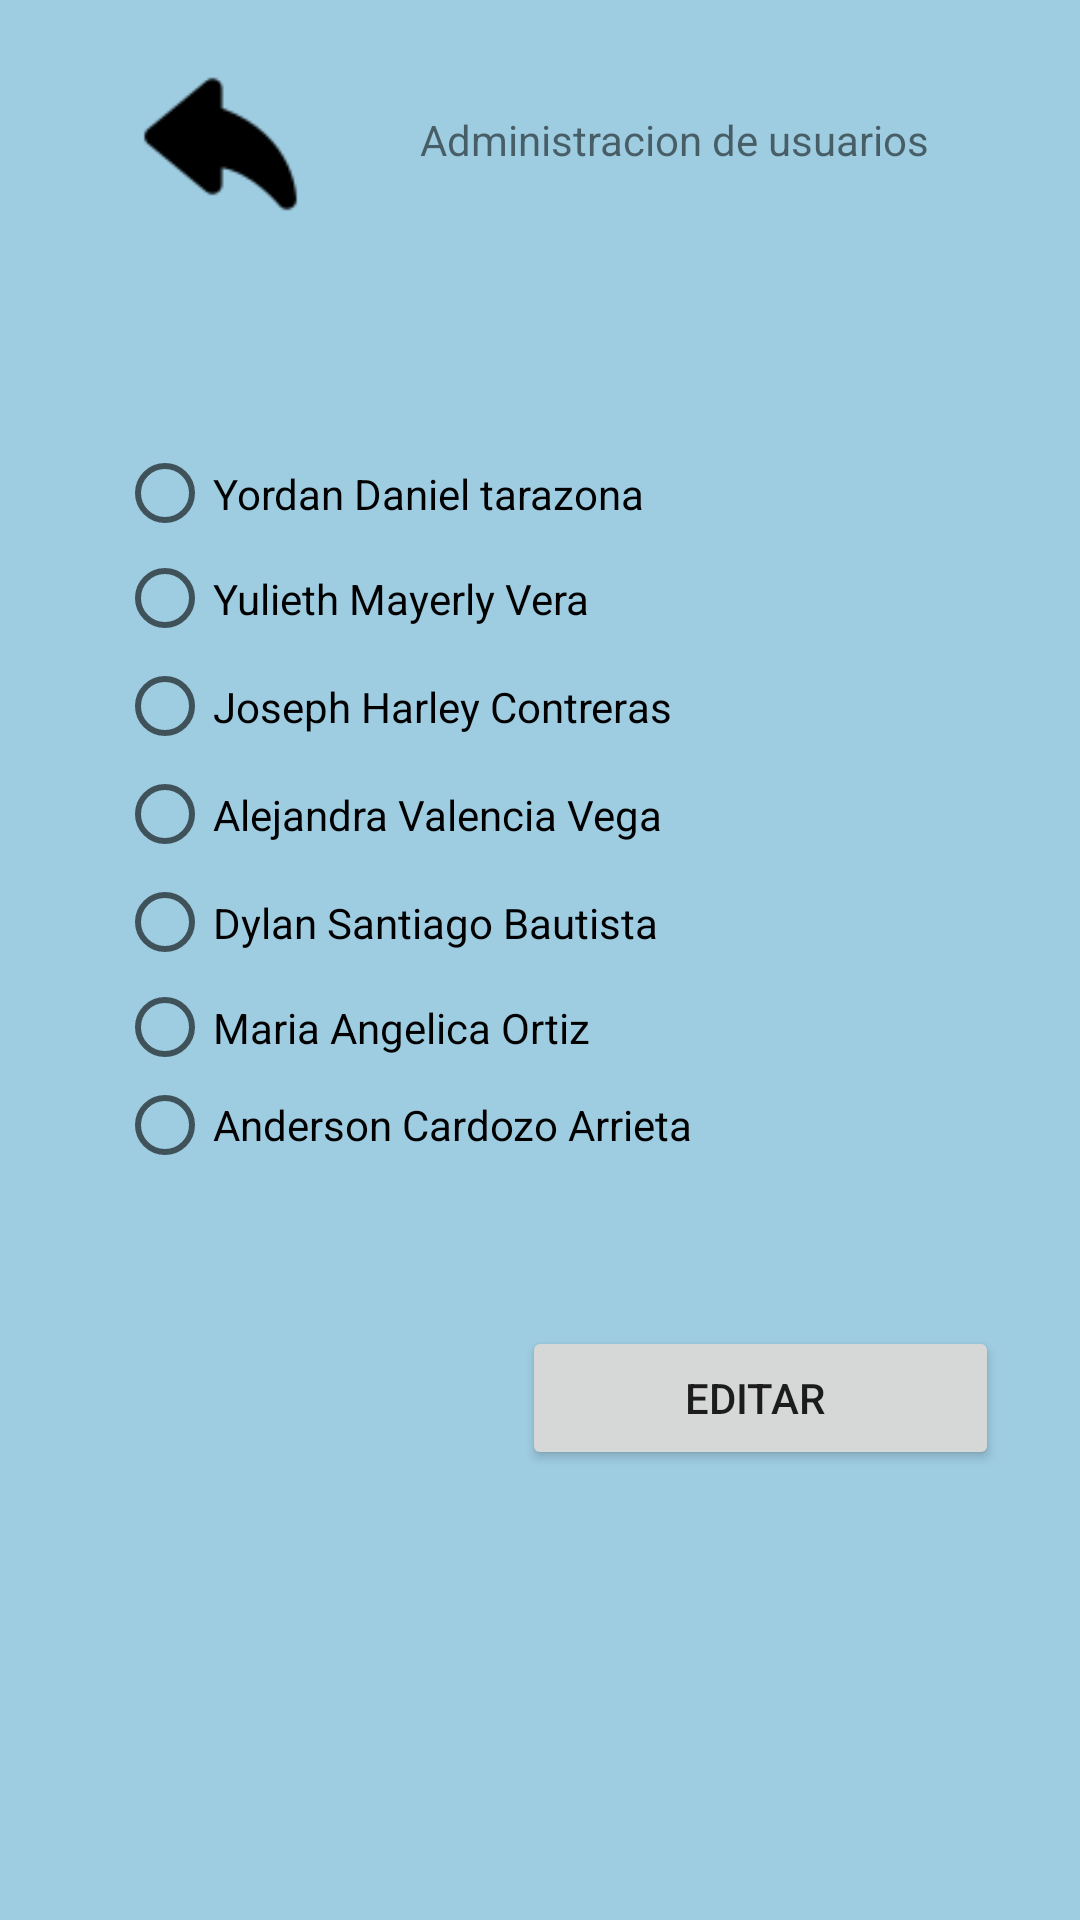

This screen was rendered from an Android layout file. Write that file and the resources it references.
<!-- AndroidManifest.xml: application theme Theme.AppMovil2 -->
<!-- res/layout/activity_administrar_usuarios.xml -->
<?xml version="1.0" encoding="utf-8"?>
<LinearLayout xmlns:android="http://schemas.android.com/apk/res/android"
    xmlns:app="http://schemas.android.com/apk/res-auto"
    xmlns:tools="http://schemas.android.com/tools"
    android:layout_width="match_parent"
    android:layout_height="match_parent"
    android:orientation="vertical"
    android:background="#9ECCE1"
    tools:context=".Administrar_Usuarios">

    <LinearLayout
        android:layout_width="match_parent"
        android:layout_height="match_parent"
        android:orientation="vertical">

        <LinearLayout
            android:layout_width="match_parent"
            android:layout_height="121dp"
            android:orientation="horizontal">

            <LinearLayout
                android:layout_width="123dp"
                android:layout_height="121dp"
                android:orientation="vertical">

                <LinearLayout
                    android:layout_width="match_parent"
                    android:layout_height="114dp"
                    android:orientation="vertical">

                    <LinearLayout
                        android:layout_width="match_parent"
                        android:layout_height="21dp"
                        android:orientation="vertical"></LinearLayout>

                    <LinearLayout
                        android:layout_width="match_parent"
                        android:layout_height="match_parent"
                        android:orientation="horizontal">

                        <LinearLayout
                            android:layout_width="24dp"
                            android:layout_height="match_parent"
                            android:orientation="horizontal"></LinearLayout>

                        <ImageView
                            android:id="@+id/imageView7"
                            android:layout_width="90dp"
                            android:layout_height="54dp"
                            android:layout_weight="1"
                            android:onClick="volver"
                            app:srcCompat="@drawable/volver" />
                    </LinearLayout>

                </LinearLayout>
            </LinearLayout>

            <LinearLayout
                android:layout_width="match_parent"
                android:layout_height="118dp"
                android:orientation="vertical">

                <LinearLayout
                    android:layout_width="match_parent"
                    android:layout_height="37dp"
                    android:orientation="vertical"></LinearLayout>

                <LinearLayout
                    android:layout_width="match_parent"
                    android:layout_height="85dp"
                    android:orientation="horizontal">

                    <LinearLayout
                        android:layout_width="17dp"
                        android:layout_height="61dp"
                        android:orientation="horizontal"></LinearLayout>

                    <TextView
                        android:id="@+id/textView9"
                        android:layout_width="wrap_content"
                        android:layout_height="63dp"
                        android:layout_weight="1"
                        android:text="Administracion de usuarios" />
                </LinearLayout>

            </LinearLayout>
        </LinearLayout>

        <LinearLayout
            android:layout_width="match_parent"
            android:layout_height="match_parent"
            android:orientation="vertical">

            <LinearLayout
                android:layout_width="match_parent"
                android:layout_height="match_parent"
                android:orientation="vertical">

                <LinearLayout
                    android:layout_width="match_parent"
                    android:layout_height="26dp"
                    android:orientation="vertical"></LinearLayout>

                <LinearLayout
                    android:layout_width="match_parent"
                    android:layout_height="match_parent"
                    android:orientation="horizontal">

                    <LinearLayout
                        android:layout_width="39dp"
                        android:layout_height="match_parent"
                        android:orientation="horizontal"></LinearLayout>

                    <LinearLayout
                        android:layout_width="match_parent"
                        android:layout_height="match_parent"
                        android:orientation="vertical">

                        <LinearLayout
                            android:layout_width="match_parent"
                            android:layout_height="match_parent"
                            android:orientation="vertical">

                            <RadioGroup
                                android:layout_width="match_parent"
                                android:layout_height="match_parent" >

                                <RadioGroup
                                    android:layout_width="match_parent"
                                    android:layout_height="match_parent" >

                                    <RadioButton
                                        android:id="@+id/radioButton8"
                                        android:layout_width="match_parent"
                                        android:layout_height="35dp"
                                        android:text="Yordan Daniel tarazona" />

                                    <RadioButton
                                        android:id="@+id/radioButton9"
                                        android:layout_width="match_parent"
                                        android:layout_height="35dp"
                                        android:text="Yulieth Mayerly Vera" />

                                    <RadioButton
                                        android:id="@+id/radioButton10"
                                        android:layout_width="match_parent"
                                        android:layout_height="37dp"
                                        android:text="Joseph Harley Contreras" />

                                    <RadioButton
                                        android:id="@+id/radioButton11"
                                        android:layout_width="match_parent"
                                        android:layout_height="35dp"
                                        android:text="Alejandra Valencia Vega" />

                                    <RadioButton
                                        android:id="@+id/radioButton12"
                                        android:layout_width="match_parent"
                                        android:layout_height="37dp"
                                        android:text="Dylan Santiago Bautista" />

                                    <RadioButton
                                        android:id="@+id/radioButton13"
                                        android:layout_width="match_parent"
                                        android:layout_height="33dp"
                                        android:text="Maria Angelica Ortiz" />

                                    <RadioButton
                                        android:id="@+id/radioButton14"
                                        android:layout_width="match_parent"
                                        android:layout_height="32dp"
                                        android:text="Anderson Cardozo Arrieta" />

                                    <LinearLayout
                                        android:layout_width="match_parent"
                                        android:layout_height="match_parent"
                                        android:orientation="horizontal">

                                        <LinearLayout
                                            android:layout_width="match_parent"
                                            android:layout_height="match_parent"
                                            android:orientation="horizontal">

                                            <LinearLayout
                                                android:layout_width="135dp"
                                                android:layout_height="match_parent"
                                                android:orientation="horizontal"></LinearLayout>

                                            <LinearLayout
                                                android:layout_width="match_parent"
                                                android:layout_height="match_parent"
                                                android:orientation="vertical">

                                                <LinearLayout
                                                    android:layout_width="match_parent"
                                                    android:layout_height="51dp"
                                                    android:orientation="vertical"></LinearLayout>

                                                <Button
                                                    android:id="@+id/button2"
                                                    android:layout_width="159dp"
                                                    android:layout_height="wrap_content"
                                                    android:onClick="editar"
                                                    android:text="Editar " />
                                            </LinearLayout>
                                        </LinearLayout>
                                    </LinearLayout>
                                </RadioGroup>
                            </RadioGroup>
                        </LinearLayout>
                    </LinearLayout>
                </LinearLayout>
            </LinearLayout>
        </LinearLayout>
    </LinearLayout>
</LinearLayout >
<!-- resources referenced by this layout -->
<resources>
  <!-- drawable volver: png bitmap (drawable, 941 bytes) -->
  <style name="Theme.AppMovil2" parent="Theme.MaterialComponents.DayNight.DarkActionBar">
          
          <item name="colorPrimary">@color/purple_500</item>
          <item name="colorPrimaryVariant">@color/purple_700</item>
          <item name="colorOnPrimary">@color/white</item>
          
          <item name="colorSecondary">@color/teal_200</item>
          <item name="colorSecondaryVariant">@color/teal_700</item>
          <item name="colorOnSecondary">@color/black</item>
          
          <item name="android:statusBarColor">?attr/colorPrimaryVariant</item>
          
      </style>
  <color name="purple_500">#1471C3</color>
  <color name="purple_700">#000000</color>
  <color name="white">#DADADA</color>
  <color name="teal_200">#038FDA</color>
  <color name="teal_700">#FF018786</color>
  <color name="black">#EDEDED</color>
</resources>
